Image classification data set "dataset_split" (zabilaww/Kesegaran on GitHub). Class labels (2): segar, tidak segar.

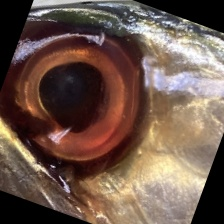
Label: tidak segar

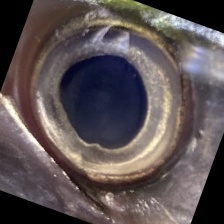
Label: segar

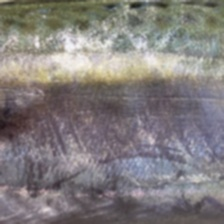
Label: segar

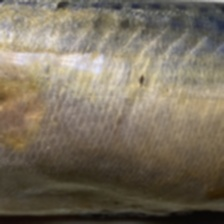
Label: tidak segar

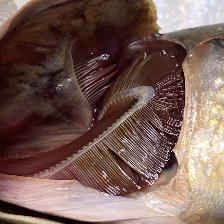
Label: tidak segar

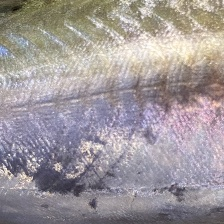
Label: segar
